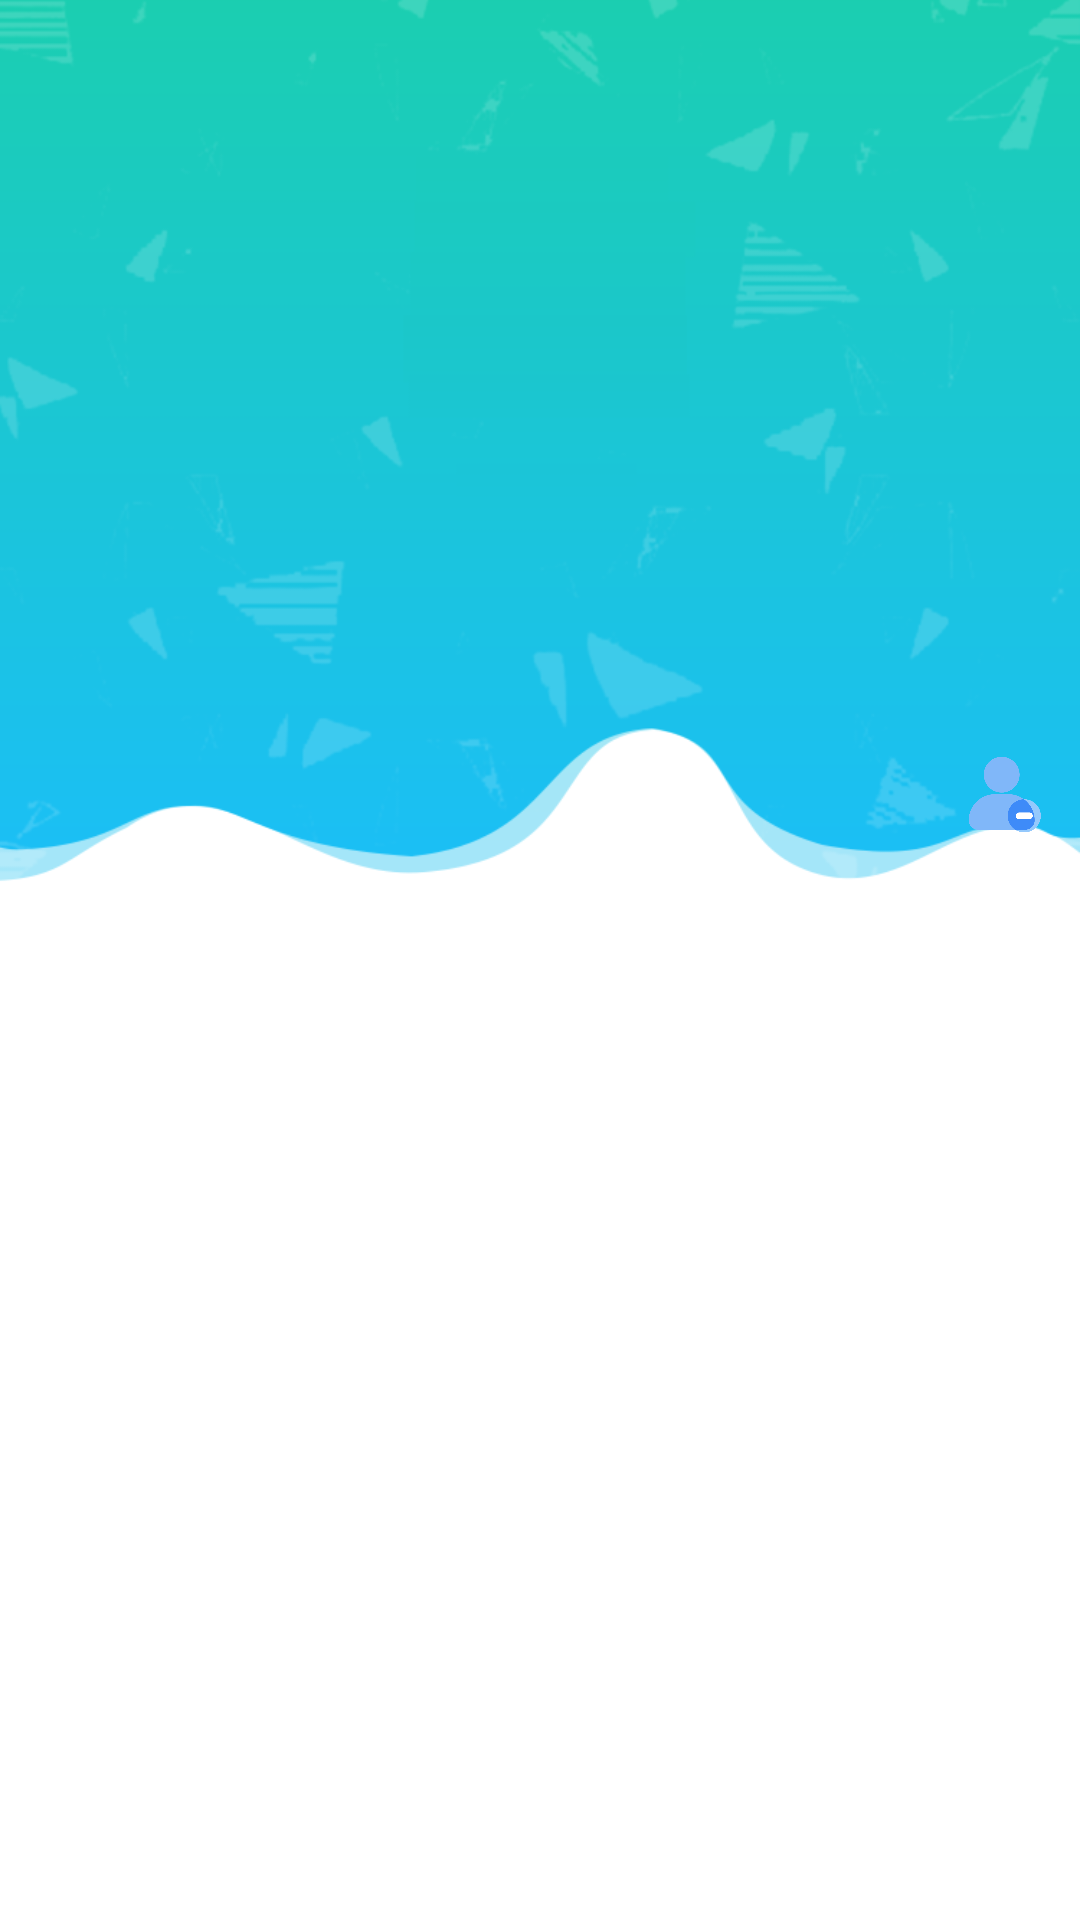

Produce the Android XML layout that renders to this screen, including the resource entries it uses.
<!-- AndroidManifest.xml: application theme AppTheme -->
<!-- res/layout/main.xml -->
<?xml version="1.0" encoding="utf-8"?>
<RelativeLayout xmlns:android="http://schemas.android.com/apk/res/android"
    xmlns:tools="http://schemas.android.com/tools"
    android:layout_width="match_parent"
    android:layout_height="match_parent"
    android:background="@drawable/load"
    android:paddingTop="@dimen/MainIBmarginT"
    tools:context="cn.example.android.help.abhor.main.Main" >

    <TextView
        android:id="@+id/textView1"
        android:layout_width="match_parent"
        android:layout_height="@dimen/item_height"
        android:layout_alignParentTop="true"
        android:textSize="@dimen/MSVTS"
        android:gravity="center_vertical|center_horizontal" />

    <ListView
        android:id="@+id/listView1"
        android:layout_width="match_parent"
        android:layout_height="match_parent"
        android:layout_alignParentStart="true"
        android:layout_below="@+id/textView1" >
    </ListView>

    <ImageButton
        android:id="@+id/imageButton1"
        android:layout_width="@dimen/mainImageButtonWH"
        android:layout_height="@dimen/mainImageButtonWH"
        android:layout_alignParentEnd="true"
        android:layout_marginEnd="@dimen/MainIBmarginEnd"
        android:layout_marginTop="@dimen/mainImageButtonmarginTop"
        android:background="@drawable/alpha_button"
        android:contentDescription="@string/c"
        android:onClick="onAdd"
        android:padding="@dimen/no"
        android:scaleType="fitCenter"
        android:src="@drawable/add"
        android:visibility="invisible" />

    <ImageButton
        android:id="@+id/imageButton2"
        android:layout_width="@dimen/mainImageButtonWH"
        android:layout_height="@dimen/mainImageButtonWH"
        android:layout_alignParentEnd="true"
        android:layout_below="@+id/imageButton1"
        android:layout_marginEnd="@dimen/MainIBmarginEnd"
        android:layout_marginTop="@dimen/MainIBmarginT"
        android:background="@drawable/alpha_button"
        android:contentDescription="@string/admin"
        android:onClick="onAdmin"
        android:padding="@dimen/no"
        android:scaleType="fitCenter"
        android:src="@drawable/admin"
        android:visibility="invisible" >
    </ImageButton>

    <ImageButton
        android:id="@+id/imageButton3"
        android:layout_width="@dimen/mainImageButtonWH"
        android:layout_height="@dimen/mainImageButtonWH"
        android:layout_alignParentEnd="true"
        android:layout_below="@+id/imageButton2"
        android:layout_marginEnd="@dimen/MainIBmarginEnd"
        android:layout_marginTop="@dimen/MainIBmarginT"
        android:background="@drawable/alpha_button"
        android:contentDescription="@string/reload"
        android:onClick="onReload"
        android:padding="@dimen/no"
        android:scaleType="fitCenter"
        android:src="@drawable/reload"
        android:visibility="invisible" >
    </ImageButton>

    <ImageButton
        android:id="@+id/imageButton4"
        android:layout_width="@dimen/mainImageButtonWH"
        android:layout_height="@dimen/mainImageButtonWH"
        android:layout_alignParentEnd="true"
        android:layout_below="@+id/imageButton3"
        android:layout_marginEnd="@dimen/MainIBmarginEnd"
        android:layout_marginTop="@dimen/MainIBmarginT"
        android:background="@drawable/alpha_button"
        android:contentDescription="@string/exit"
        android:onClick="onExit"
        android:padding="@dimen/no"
        android:scaleType="fitCenter"
        android:src="@drawable/exit" >
    </ImageButton>

</RelativeLayout>
<!-- resources referenced by this layout -->
<resources>
  <dimen name="MSVTS">20sp</dimen>
  <dimen name="MainIBmarginEnd">10dp</dimen>
  <dimen name="MainIBmarginT">10dp</dimen>
  <dimen name="item_height">50dp</dimen>
  <dimen name="mainImageButtonWH">30dp</dimen>
  <dimen name="mainImageButtonmarginTop">120dp</dimen>
  <dimen name="no">1dp</dimen>
  <!-- drawable add: png bitmap (drawable-hdpi, 7547 bytes) -->
  <!-- drawable admin: png bitmap (drawable-hdpi, 10068 bytes) -->
  <!-- drawable alpha_button (drawable-ldpi) -->
  <?xml version="1.0" encoding="utf-8"?>
  <selector xmlns:android="http://schemas.android.com/apk/res/android">
  
      <item android:drawable="@color/alphaButtonDown" android:state_pressed="true"/>
      <item android:drawable="@color/alphaButtonUp" android:state_focused="true"/>
      <item android:drawable="@color/alphaButtonUp"/>
  
  </selector>
  <!-- drawable exit: png bitmap (drawable-hdpi, 22419 bytes) -->
  <!-- drawable load: png bitmap (drawable-hdpi, 61721 bytes) -->
  <!-- drawable reload: png bitmap (drawable-hdpi, 28901 bytes) -->
  <string name="admin">管理员</string>
  <string name="c">体温打卡</string>
  <string name="reload">刷新</string>
  <style name="AppTheme" parent="@android:style/Theme.Holo.Light.NoActionBar">
      </style>
  <color name="alphaButtonDown">#66000000</color>
  <color name="alphaButtonUp">#00000000</color>
</resources>
